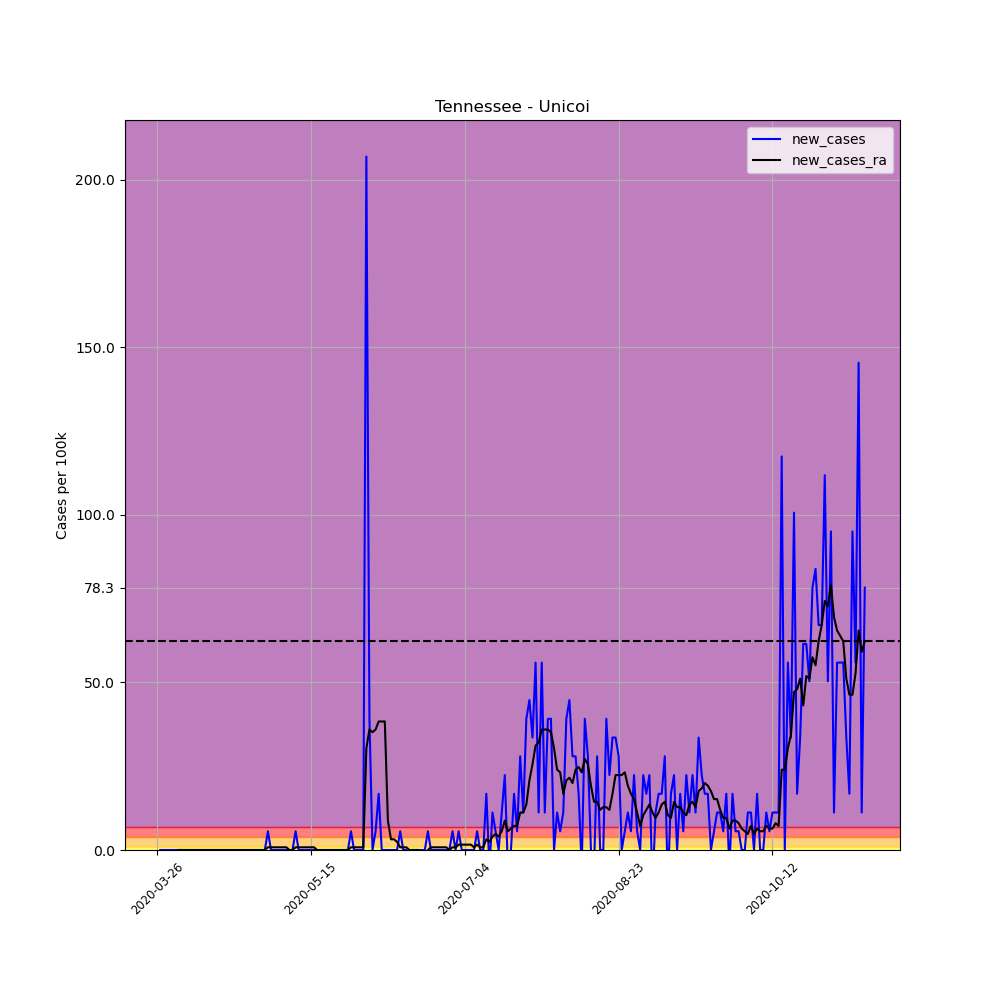

The table this chart was drawn from, first rows:
, date, county, state, fips, cases, deaths, COUNTY, STNAME, CTYNAME, POPESTIMATE2019, per_100k, per_100k_ra, new_cases, new_cases_ra
381979, 2020-03-26, Unicoi, Tennessee, 47171, 1, 0, 171, Tennessee, Unicoi, 17883, 5.592, , , 
381980, 2020-03-27, Unicoi, Tennessee, 47171, 1, 0, 171, Tennessee, Unicoi, 17883, 5.592, , 0.0, 
381981, 2020-03-28, Unicoi, Tennessee, 47171, 1, 0, 171, Tennessee, Unicoi, 17883, 5.592, , 0.0, 
381982, 2020-03-29, Unicoi, Tennessee, 47171, 1, 0, 171, Tennessee, Unicoi, 17883, 5.592, , 0.0, 
381983, 2020-03-30, Unicoi, Tennessee, 47171, 1, 0, 171, Tennessee, Unicoi, 17883, 5.592, , 0.0, 
381984, 2020-03-31, Unicoi, Tennessee, 47171, 1, 0, 171, Tennessee, Unicoi, 17883, 5.592, , 0.0, 
381985, 2020-04-01, Unicoi, Tennessee, 47171, 1, 0, 171, Tennessee, Unicoi, 17883, 5.592, 5.592, 0.0, 
381986, 2020-04-02, Unicoi, Tennessee, 47171, 1, 0, 171, Tennessee, Unicoi, 17883, 5.592, 5.592, 0.0, 0.0
381987, 2020-04-03, Unicoi, Tennessee, 47171, 1, 0, 171, Tennessee, Unicoi, 17883, 5.592, 5.592, 0.0, 0.0
381988, 2020-04-04, Unicoi, Tennessee, 47171, 1, 0, 171, Tennessee, Unicoi, 17883, 5.592, 5.592, 0.0, 0.0
381989, 2020-04-05, Unicoi, Tennessee, 47171, 1, 0, 171, Tennessee, Unicoi, 17883, 5.592, 5.592, 0.0, 0.0
381990, 2020-04-06, Unicoi, Tennessee, 47171, 1, 0, 171, Tennessee, Unicoi, 17883, 5.592, 5.592, 0.0, 0.0
381991, 2020-04-07, Unicoi, Tennessee, 47171, 1, 0, 171, Tennessee, Unicoi, 17883, 5.592, 5.592, 0.0, 0.0
381992, 2020-04-08, Unicoi, Tennessee, 47171, 1, 0, 171, Tennessee, Unicoi, 17883, 5.592, 5.592, 0.0, 0.0
381993, 2020-04-09, Unicoi, Tennessee, 47171, 1, 0, 171, Tennessee, Unicoi, 17883, 5.592, 5.592, 0.0, 0.0
381994, 2020-04-10, Unicoi, Tennessee, 47171, 1, 0, 171, Tennessee, Unicoi, 17883, 5.592, 5.592, 0.0, 0.0
381995, 2020-04-11, Unicoi, Tennessee, 47171, 1, 0, 171, Tennessee, Unicoi, 17883, 5.592, 5.592, 0.0, 0.0
381996, 2020-04-12, Unicoi, Tennessee, 47171, 1, 0, 171, Tennessee, Unicoi, 17883, 5.592, 5.592, 0.0, 0.0
381997, 2020-04-13, Unicoi, Tennessee, 47171, 1, 0, 171, Tennessee, Unicoi, 17883, 5.592, 5.592, 0.0, 0.0
381998, 2020-04-14, Unicoi, Tennessee, 47171, 1, 0, 171, Tennessee, Unicoi, 17883, 5.592, 5.592, 0.0, 0.0
381999, 2020-04-15, Unicoi, Tennessee, 47171, 1, 0, 171, Tennessee, Unicoi, 17883, 5.592, 5.592, 0.0, 0.0
382000, 2020-04-16, Unicoi, Tennessee, 47171, 1, 0, 171, Tennessee, Unicoi, 17883, 5.592, 5.592, 0.0, 0.0
382001, 2020-04-17, Unicoi, Tennessee, 47171, 1, 0, 171, Tennessee, Unicoi, 17883, 5.592, 5.592, 0.0, 0.0
382002, 2020-04-18, Unicoi, Tennessee, 47171, 1, 0, 171, Tennessee, Unicoi, 17883, 5.592, 5.592, 0.0, 0.0
382003, 2020-04-19, Unicoi, Tennessee, 47171, 1, 0, 171, Tennessee, Unicoi, 17883, 5.592, 5.592, 0.0, 0.0
382004, 2020-04-20, Unicoi, Tennessee, 47171, 1, 0, 171, Tennessee, Unicoi, 17883, 5.592, 5.592, 0.0, 0.0
382005, 2020-04-21, Unicoi, Tennessee, 47171, 1, 0, 171, Tennessee, Unicoi, 17883, 5.592, 5.592, 0.0, 0.0
382006, 2020-04-22, Unicoi, Tennessee, 47171, 1, 0, 171, Tennessee, Unicoi, 17883, 5.592, 5.592, 0.0, 0.0
382007, 2020-04-23, Unicoi, Tennessee, 47171, 1, 0, 171, Tennessee, Unicoi, 17883, 5.592, 5.592, 0.0, 0.0
382008, 2020-04-24, Unicoi, Tennessee, 47171, 1, 0, 171, Tennessee, Unicoi, 17883, 5.592, 5.592, 0.0, 0.0
382009, 2020-04-25, Unicoi, Tennessee, 47171, 1, 0, 171, Tennessee, Unicoi, 17883, 5.592, 5.592, 0.0, 0.0
382010, 2020-04-26, Unicoi, Tennessee, 47171, 1, 0, 171, Tennessee, Unicoi, 17883, 5.592, 5.592, 0.0, 0.0
382011, 2020-04-27, Unicoi, Tennessee, 47171, 1, 0, 171, Tennessee, Unicoi, 17883, 5.592, 5.592, 0.0, 0.0
382012, 2020-04-28, Unicoi, Tennessee, 47171, 1, 0, 171, Tennessee, Unicoi, 17883, 5.592, 5.592, 0.0, 0.0
382013, 2020-04-29, Unicoi, Tennessee, 47171, 1, 0, 171, Tennessee, Unicoi, 17883, 5.592, 5.592, 0.0, 0.0
382014, 2020-04-30, Unicoi, Tennessee, 47171, 1, 0, 171, Tennessee, Unicoi, 17883, 5.592, 5.592, 0.0, 0.0
382015, 2020-05-01, Unicoi, Tennessee, 47171, 2, 0, 171, Tennessee, Unicoi, 17883, 11.18, 6.391, 5.592, 0.7988
382016, 2020-05-02, Unicoi, Tennessee, 47171, 2, 0, 171, Tennessee, Unicoi, 17883, 11.18, 7.19, 0.0, 0.7988
382017, 2020-05-03, Unicoi, Tennessee, 47171, 2, 0, 171, Tennessee, Unicoi, 17883, 11.18, 7.988, 0.0, 0.7988
382018, 2020-05-04, Unicoi, Tennessee, 47171, 2, 0, 171, Tennessee, Unicoi, 17883, 11.18, 8.787, 0.0, 0.7988
382019, 2020-05-05, Unicoi, Tennessee, 47171, 2, 0, 171, Tennessee, Unicoi, 17883, 11.18, 9.586, 0.0, 0.7988
382020, 2020-05-06, Unicoi, Tennessee, 47171, 2, 0, 171, Tennessee, Unicoi, 17883, 11.18, 10.38, 0.0, 0.7988
382021, 2020-05-07, Unicoi, Tennessee, 47171, 2, 0, 171, Tennessee, Unicoi, 17883, 11.18, 11.18, 0.0, 0.7988
382022, 2020-05-08, Unicoi, Tennessee, 47171, 2, 0, 171, Tennessee, Unicoi, 17883, 11.18, 11.18, 0.0, 0.0
382023, 2020-05-09, Unicoi, Tennessee, 47171, 2, 0, 171, Tennessee, Unicoi, 17883, 11.18, 11.18, 0.0, 0.0
382024, 2020-05-10, Unicoi, Tennessee, 47171, 3, 0, 171, Tennessee, Unicoi, 17883, 16.78, 11.98, 5.592, 0.7988
382025, 2020-05-11, Unicoi, Tennessee, 47171, 3, 0, 171, Tennessee, Unicoi, 17883, 16.78, 12.78, 0.0, 0.7988
382026, 2020-05-12, Unicoi, Tennessee, 47171, 3, 0, 171, Tennessee, Unicoi, 17883, 16.78, 13.58, 0.0, 0.7988
382027, 2020-05-13, Unicoi, Tennessee, 47171, 3, 0, 171, Tennessee, Unicoi, 17883, 16.78, 14.38, 0.0, 0.7988
382028, 2020-05-14, Unicoi, Tennessee, 47171, 3, 0, 171, Tennessee, Unicoi, 17883, 16.78, 15.18, 0.0, 0.7988
382029, 2020-05-15, Unicoi, Tennessee, 47171, 3, 0, 171, Tennessee, Unicoi, 17883, 16.78, 15.98, 0.0, 0.7988
382030, 2020-05-16, Unicoi, Tennessee, 47171, 3, 0, 171, Tennessee, Unicoi, 17883, 16.78, 16.78, 0.0, 0.7988
382031, 2020-05-17, Unicoi, Tennessee, 47171, 3, 0, 171, Tennessee, Unicoi, 17883, 16.78, 16.78, 0.0, 0.0
382032, 2020-05-18, Unicoi, Tennessee, 47171, 3, 0, 171, Tennessee, Unicoi, 17883, 16.78, 16.78, 0.0, 0.0
382033, 2020-05-19, Unicoi, Tennessee, 47171, 3, 0, 171, Tennessee, Unicoi, 17883, 16.78, 16.78, 0.0, 0.0
382034, 2020-05-20, Unicoi, Tennessee, 47171, 3, 0, 171, Tennessee, Unicoi, 17883, 16.78, 16.78, 0.0, 0.0
382035, 2020-05-21, Unicoi, Tennessee, 47171, 3, 0, 171, Tennessee, Unicoi, 17883, 16.78, 16.78, 0.0, 0.0
382036, 2020-05-22, Unicoi, Tennessee, 47171, 3, 0, 171, Tennessee, Unicoi, 17883, 16.78, 16.78, 0.0, 0.0
382037, 2020-05-23, Unicoi, Tennessee, 47171, 3, 0, 171, Tennessee, Unicoi, 17883, 16.78, 16.78, 0.0, 0.0
382038, 2020-05-24, Unicoi, Tennessee, 47171, 3, 0, 171, Tennessee, Unicoi, 17883, 16.78, 16.78, 0.0, 0.0
... 171 more rows
